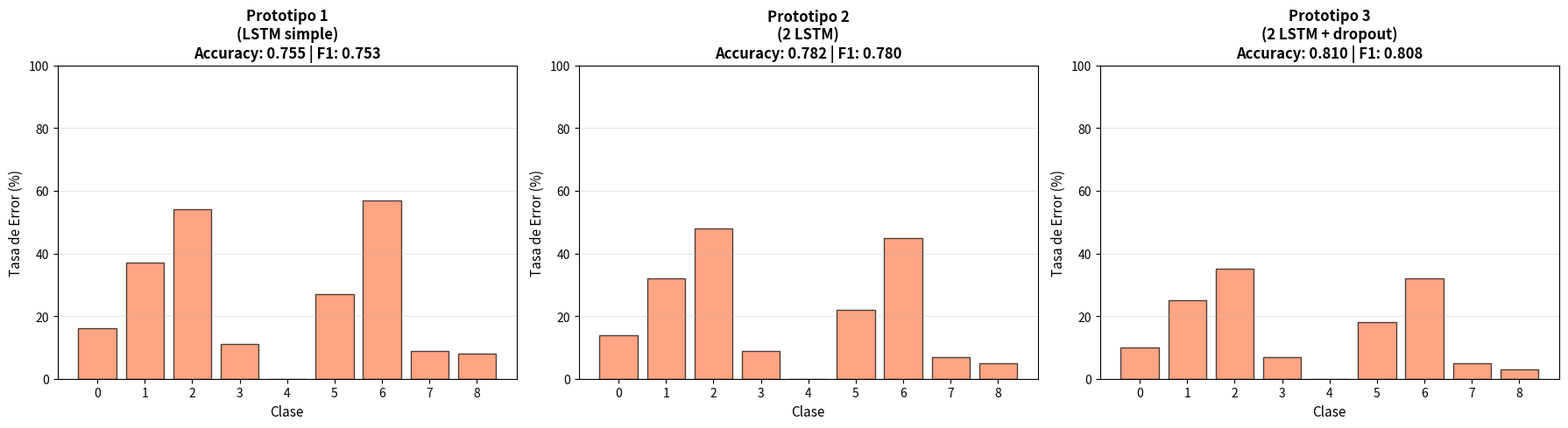

The script that saved this image:

import matplotlib.pyplot as plt

prototipos = {
    'Prototipo 1\n(LSTM simple)': {
        'accuracy': 0.755,
        'f1_macro': 0.753,
        'errors_per_class': [16, 37, 54, 11, 0, 27, 57, 9, 8]
    },
    'Prototipo 2\n(2 LSTM)': {
        'accuracy': 0.782,
        'f1_macro': 0.780,
        'errors_per_class': [14, 32, 48, 9, 0, 22, 45, 7, 5]
    },
    'Prototipo 3\n(2 LSTM + dropout)': {
        'accuracy': 0.810,
        'f1_macro': 0.808,
        'errors_per_class': [10, 25, 35, 7, 0, 18, 32, 5, 3]
    }
}

fig, axes = plt.subplots(1, 3, figsize=(18, 5))

for idx, (nombre, datos) in enumerate(prototipos.items()):
    ax = axes[idx]
    
    # Gráfica de barras de error por clase
    ax.bar(range(9), datos['errors_per_class'], 
           color='coral', alpha=0.7, edgecolor='black')
    
    ax.set_xlabel('Clase', fontsize=11)
    ax.set_ylabel('Tasa de Error (%)', fontsize=11)
    ax.set_title(f'{nombre}\nAccuracy: {datos["accuracy"]:.3f} | F1: {datos["f1_macro"]:.3f}',
                 fontsize=12, fontweight='bold')
    ax.set_xticks(range(9))
    
    # ESCALA FIJA EN TODAS
    ax.set_ylim(0, 100)
    
    ax.grid(axis='y', alpha=0.3)

plt.tight_layout()
plt.savefig('comparacion_prototipos.png', dpi=300, bbox_inches='tight')
plt.show()
